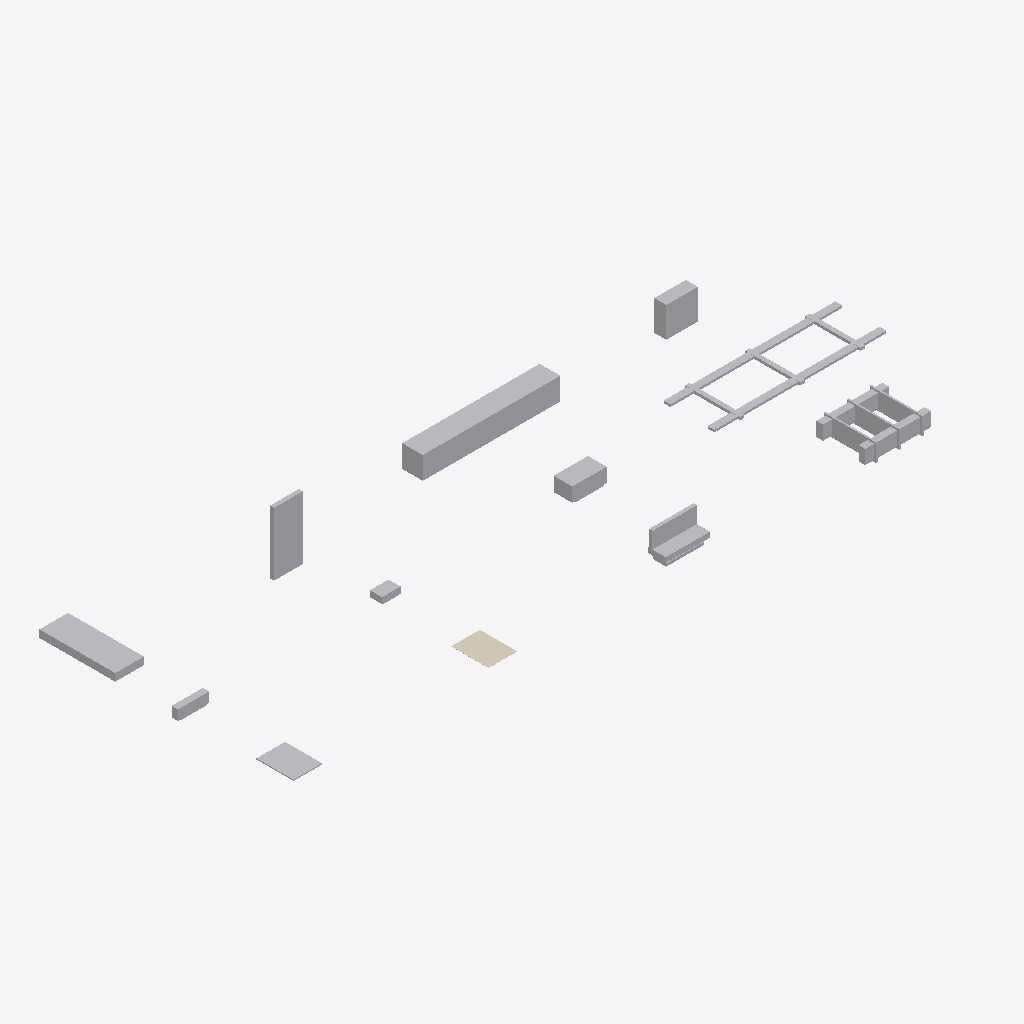
Isometric view of an IFC building model (IFC-SPF (STEP), schema IFC4X3, length unit metre), seen from the south-west, elements coloured by IFC class: 11 other elements (light grey), 1 covering (cream).
Extent 23.9 m × 9.1 m × 2.2 m (x, y, z). Elements (12): 9 IfcBuildingElementProxy, 2 IfcFurniture, 1 IfcCovering.

HEADER;
FILE_DESCRIPTION(('ViewDefinition [CoordinationView]'),'2;1');
FILE_NAME('LM3-INT-SA330.ifc','2026-08-30T00:00:00+00:00',('OpenSourceRail'),('OpenSourceRail'),'IfcOpenShell 0.8.5','OpenSourceRail deterministic LM3 product-library','design-reference / not for construction');
FILE_SCHEMA(('IFC4X3'));
ENDSEC;
DATA;
#1=IFCPROJECT('23fugkXAfQZgWfBOsCnH8I',$,'LM3-INT-SA330 — interior and passenger systems fit-out','Design-reference geometry and assembly hierarchy only; supplier freeze, released drawings/tolerances, calculations, qualified processes and first-article tests remain mandatory.',$,$,$,(#12),#7);
#2=IFCSITE('0zASfh$KrN89TjDDp$ETOi',$,'LM3 product library',$,$,#18,$,$,.ELEMENT.,$,$,$,$,$);
#3=IFCBUILDING('3FKknupATHk9dUkFTiktGJ',$,'LM3 assembly inspection fixture',$,$,#21,$,$,.ELEMENT.,$,$,$);
#332=IFCBUILDINGELEMENTPROXY('1hDMczPVXNFQ5uU4OrAXAN',$,'FRP battery strake covers, seat-base fairings, and service-hatch shells','Sacrificial fire-rated saloon barriers over the side battery enclosures; battery service access and pressure relief remain exterior-only.',$,#406,#351,'LM3-INT-P040',$);
#108=IFCFURNITURE('31WVjTSzbVd8bvw5SkVooQ',$,'stainless grab-pole, handrail, joint, and insulated adapter kit','Cut-to-length modular tubes terminate in replaceable common-rail saddles; primary passenger loads bypass liners and trim.',$,#385,#151,'LM3-EXT-P063',$);
#248=IFCBUILDINGELEMENTPROXY('3th1dMma1HB9LSFt4CwOhP',$,'HVAC diffusers, side return ducts, saloon grilles, and access panels','Interior air distribution kit between roof HVAC drops and the passenger saloon.',$,#397,#291,'LM3-INT-P010',$);
#292=IFCBUILDINGELEMENTPROXY('0Ga7fQfp9LMgoIeuvAWptV',$,'FRP/phenolic ceiling liner, light trough, and HVAC plenum cover set','Locally moulded or CNC-trimmed fire-rated cabin ceiling panels with light troughs, diffuser openings, and removable service covers.',$,#400,#311,'LM3-INT-P020',$);
#312=IFCBUILDINGELEMENTPROXY('1IUWpiQB1L0AXns5mlSfoR',$,'FRP/phenolic sidewall liner, window reveal, and cable-cover panel set','Fire-rated cabin sidewall panels and window reveals that hide secondary structure while preserving window replacement and cable-tray access.',$,#403,#331,'LM3-INT-P030',$);
#76=IFCFURNITURE('0eTQdjDZHGahGygQZY8m67',$,'longitudinal passenger and priority-seat modules','Repeatable seat modules use the common service rail and calculated saddle adapters instead of unique brackets through floor panels.',$,#382,#107,'LM3-EXT-P062',$);
#352=IFCBUILDINGELEMENTPROXY('2w1f4rDIzQGh_fnGwpSpBD',$,'FRP vestibule kick panels, PRM ramp/step covers, and door-pocket trims','Durable molded fiberglass/phenolic trim around door thresholds, PRM transitions, and high-floor step faces.',$,#409,#371,'LM3-INT-P050',$);
#216=IFCBUILDINGELEMENTPROXY('3xzoYPLL1N9hVmd71NmFBq',$,'PRM, safety-signage, emergency-lighting, extinguisher, and first-aid kit','A controlled location schedule separates fixed PRM/call-button/signage/emergency-light equipment from operator-replenished extinguishers, first aid and seals.',$,#394,#247,'LM3-EXT-P066',$);
#36=IFCBUILDINGELEMENTPROXY('0ky1mrMxzOtvNsLdrLFaBg',$,'stepped floor-board and removable service-hatch system','Locally CNC-cut floor-board panels and removable hatches mount to surveyed support rails without trapping wet services.',$,#376,#55,'LM3-EXT-P060',$);
#56=IFCCOVERING('1uNCZTw71Uvf5JWDG3JzbU',$,'welded resilient floor covering, cove, nosing, and adhesive system','One supplier-qualified rail flooring system covers the board joints, coved edges, steps, hatches, thresholds and repair patches.',$,#379,#75,'LM3-EXT-P061',$);
#152=IFCBUILDINGELEMENTPROXY('011Tr$DQvKtvd1iBdxe5hr',$,'passenger-information display, speaker, amplifier, and mounting kit','Plug-in PIS modules attach to standard equipment adapters with keyed LV/data connectors and service loops.',$,#388,#183,'LM3-EXT-P064',$);
#184=IFCBUILDINGELEMENTPROXY('3cSsw1mLbU2gu9YYH3V1j7',$,'CCTV camera, passenger intercom, PoE/data, and mounting kit','Replaceable cameras and intercoms use keyed connectors and common adapters while preserving coverage, privacy and accessible call locations.',$,#391,#215,'LM3-EXT-P065',$);
ENDSEC;
